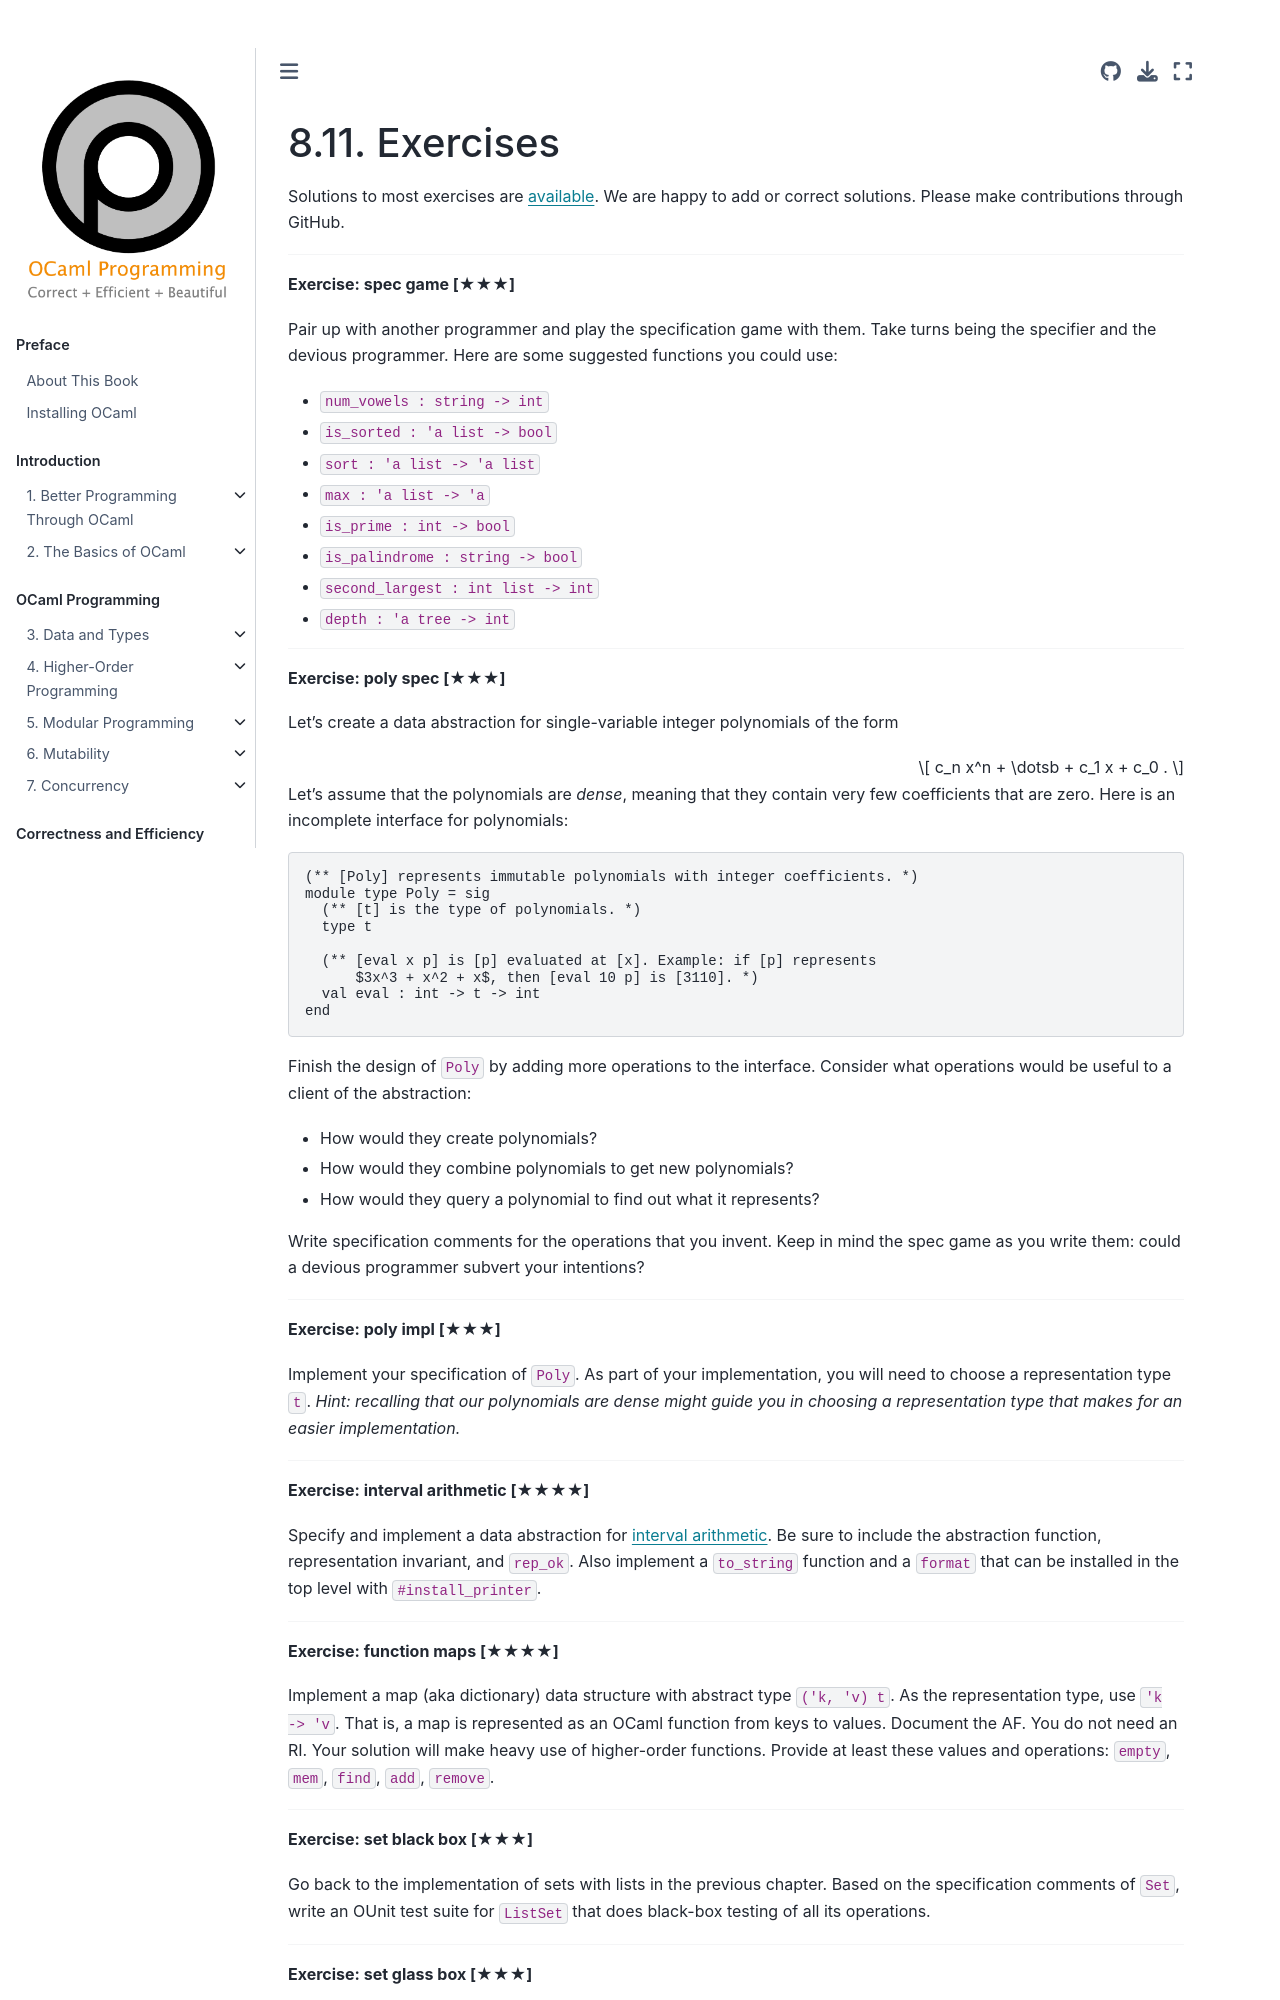

repository: cs3110/textbook · page: chapters/correctness/exercises.html · generator: jekyll

# Exercises

{{ solutions }}

<!--------------------------------------------------------------------------->
{{ ex3 | replace("%%NAME%%", "spec game")}}

Pair up with another programmer and play the specification game with them. Take
turns being the specifier and the devious programmer. Here are some suggested
functions you could use:

 - `num_vowels : string -> int`
 - `is_sorted : 'a list -> bool`
 - `sort : 'a list -> 'a list`
 - `max : 'a list -> 'a`
 - `is_prime : int -> bool`
 - `is_palindrome : string -> bool`
 - `second_largest : int list -> int`
 - `depth : 'a tree -> int`

<!--------------------------------------------------------------------------->
{{ ex3 | replace("%%NAME%%", "poly spec")}}

Let's create a data abstraction for single-variable integer polynomials of the
form

$$
c_n x^n + \dotsb + c_1 x + c_0 .
$$

Let's assume that the polynomials are *dense*, meaning that they contain very
few coefficients that are zero. Here is an incomplete interface for polynomials:

```ocaml
(** [Poly] represents immutable polynomials with integer coefficients. *)
module type Poly = sig
  (** [t] is the type of polynomials. *)
  type t

  (** [eval x p] is [p] evaluated at [x]. Example: if [p] represents
      $3x^3 + x^2 + x$, then [eval 10 p] is [3110]. *)
  val eval : int -> t -> int
end
```

Finish the design of `Poly` by adding more operations to the interface. Consider
what operations would be useful to a client of the abstraction:

* How would they create polynomials?
* How would they combine polynomials to get new polynomials?
* How would they query a polynomial to find out what
  it represents?

Write specification comments for the operations that you invent. Keep in mind
the spec game as you write them: could a devious programmer subvert your
intentions?

<!--------------------------------------------------------------------------->
{{ ex3 | replace("%%NAME%%", "poly impl")}}

Implement your specification of `Poly`. As part of your implementation, you will
need to choose a representation type `t`. *Hint: recalling that our polynomials
are dense might guide you in choosing a representation type that makes for an
easier implementation.*

<!--------------------------------------------------------------------------->
{{ ex4 | replace("%%NAME%%", "interval arithmetic")}}

Specify and implement a data abstraction for [interval arithmetic][int-arith].
Be sure to include the abstraction function, representation invariant, and
`rep_ok`. Also implement a `to_string` function and a `format` that can be
installed in the top level with `#install_printer`.

[int-arith]: http://web.mit.edu/hyperbook/Patrikalakis-Maekawa-Cho/node45.html

<!--------------------------------------------------------------------------->
{{ ex4 | replace("%%NAME%%", "function maps")}}

Implement a map (aka dictionary) data structure with abstract type `('k, 'v) t`.
As the representation type, use `'k -> 'v`. That is, a map is represented as an
OCaml function from keys to values. Document the AF. You do not need an RI. Your
solution will make heavy use of higher-order functions. Provide at least these
values and operations: `empty`, `mem`, `find`, `add`, `remove`.

<!--------------------------------------------------------------------------->
{{ ex3 | replace("%%NAME%%", "set black box")}}

Go back to the implementation of sets with lists in the previous chapter.
Based on the specification comments of `Set`, write an OUnit test suite
for `ListSet` that does black-box testing of all its operations.

<!--------------------------------------------------------------------------->
{{ ex3 | replace("%%NAME%%", "set glass box")}}
